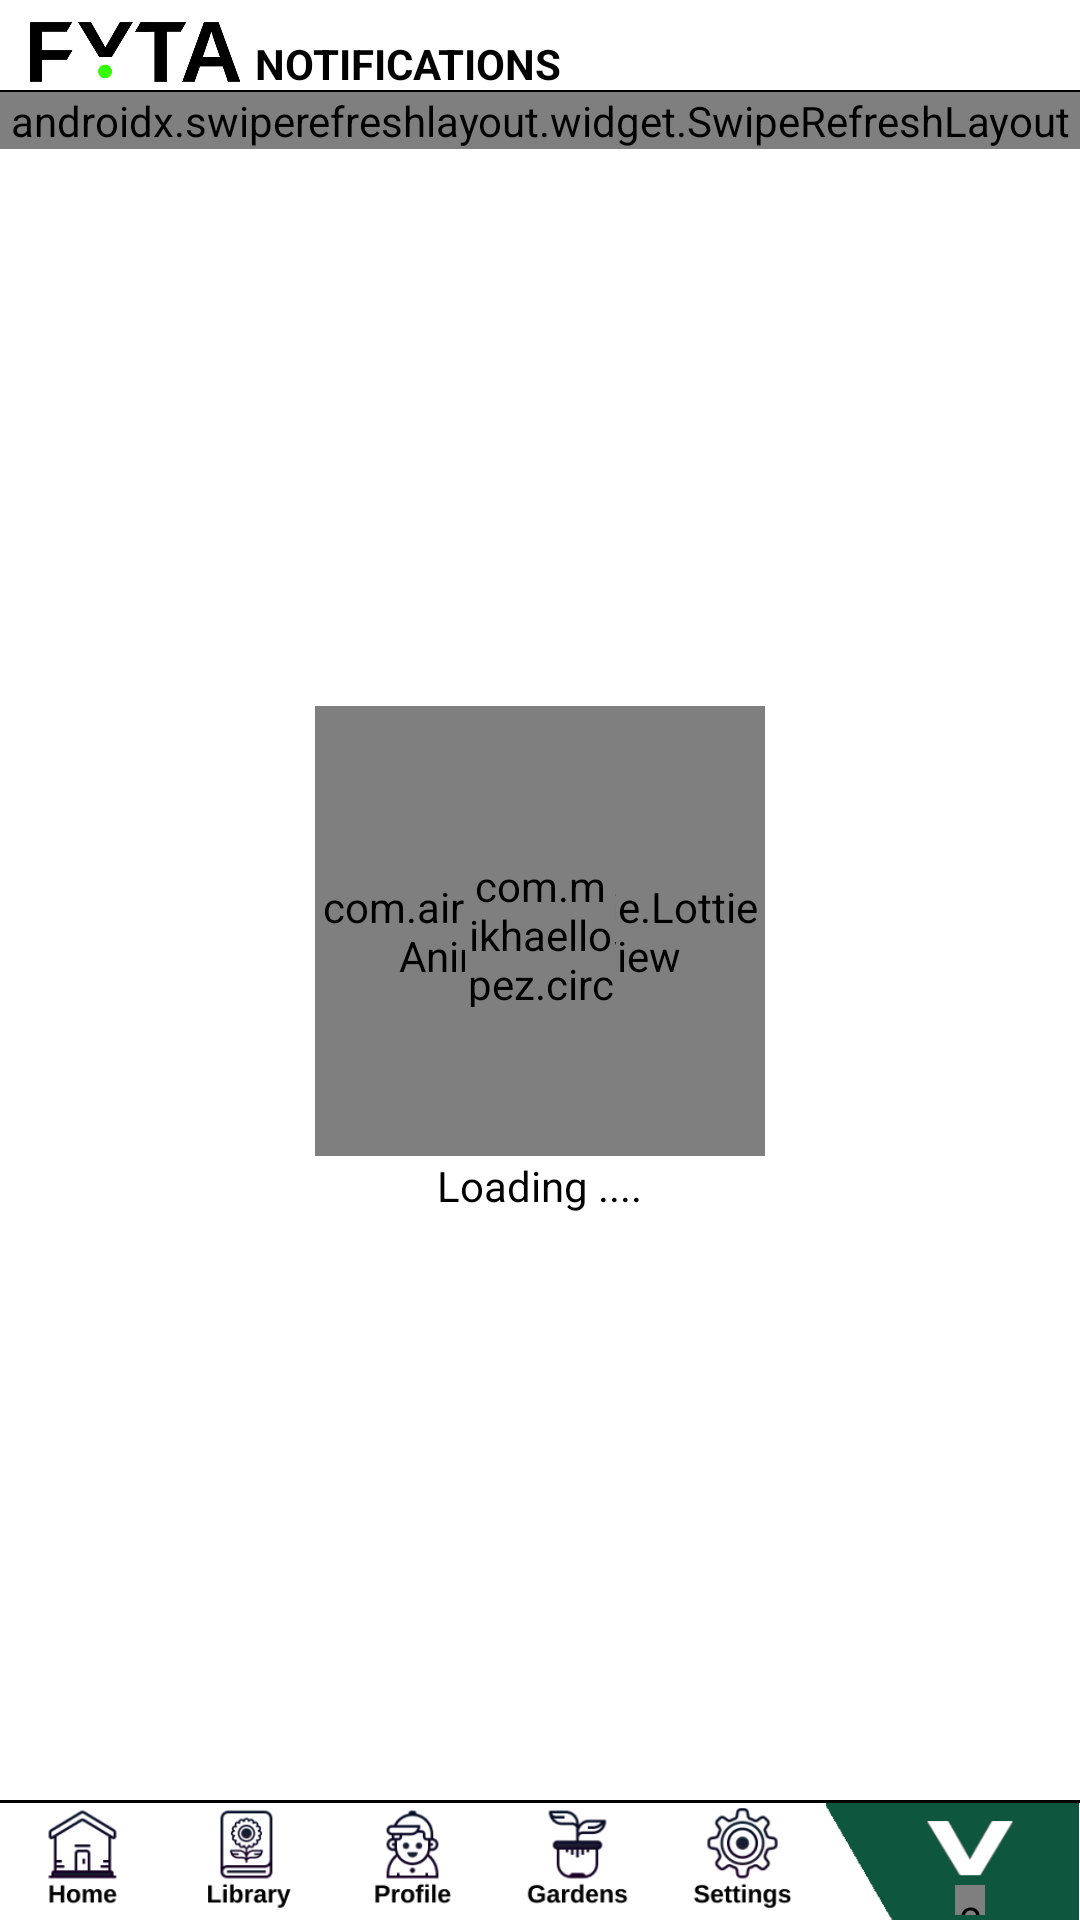

Produce the Android XML layout that renders to this screen, including the resource entries it uses.
<!-- AndroidManifest.xml: application theme Theme.FYTA -->
<!-- res/layout/activity_notification.xml -->
<?xml version="1.0" encoding="utf-8"?>
<RelativeLayout
    android:id="@+id/main_notification_layout"
    xmlns:android="http://schemas.android.com/apk/res/android"
    xmlns:app="http://schemas.android.com/apk/res-auto"
    xmlns:tools="http://schemas.android.com/tools"
    android:layout_width="match_parent"
    android:layout_height="match_parent"
    android:background="@color/white"
    android:animateLayoutChanges="true"
    tools:context=".NotificationActivity">


    <LinearLayout
        android:layout_width="match_parent"
        android:layout_height="match_parent"
        android:layout_above="@+id/linearLayout_activity_control"
        android:layout_marginBottom="0dp"
        android:orientation="vertical">

        <LinearLayout
            android:layout_width="match_parent"
            android:layout_height="25dp"
            android:layout_marginTop="5dp"
            android:layout_gravity="center"
            android:gravity="center_vertical"
            android:orientation="horizontal">

            <ImageView
                android:layout_width="80dp"
                android:layout_height="20dp"
                android:layout_marginStart="5dp"
                android:src="@drawable/ic_logo" />

            <TextView
                android:layout_width="wrap_content"
                android:layout_height="wrap_content"
                android:textColor="@color/black"
                android:textSize="14sp"
                android:layout_marginBottom="-0.5dp"
                android:textStyle="bold"
                android:text="NOTIFICATIONS"
                android:gravity="bottom"
                android:layout_gravity="bottom"/>

        </LinearLayout>

        <View
            android:layout_width="match_parent"
            android:layout_height="0.5dp"
            android:background="@color/black"/>


        <androidx.swiperefreshlayout.widget.SwipeRefreshLayout
            android:id="@+id/pullToRefresh"
            android:layout_width="match_parent"
            android:layout_height="wrap_content">

            <androidx.recyclerview.widget.RecyclerView
                android:id="@+id/recylcerView"
                android:layout_width="match_parent"
                android:layout_height="match_parent"
                android:layout_marginLeft="0dp"
                android:layout_marginRight="0dp"
                android:layout_marginBottom="0dp"
                android:visibility="gone" />
        </androidx.swiperefreshlayout.widget.SwipeRefreshLayout>


    </LinearLayout>


    <LinearLayout
        android:layout_width="match_parent"
        android:layout_height="match_parent"
        android:orientation="vertical"
        android:gravity="center">


        <com.airbnb.lottie.LottieAnimationView
            android:id="@+id/gifTextView_conn_status"
            android:layout_width="150dp"
            android:layout_height="150dp"
            android:layout_gravity="center"
            app:lottie_autoPlay="true"
            app:lottie_loop="true"
            app:lottie_rawRes="@raw/ic_bluetooth_try_conn" />


        <LinearLayout
            android:layout_width="150dp"
            android:layout_height="150dp"
            android:layout_marginTop="-150dp"
            android:layout_gravity="center"
            android:gravity="center"
            android:orientation="vertical">

            <com.mikhaellopez.circularimageview.CircularImageView
                android:id="@+id/img_loading_pic"
                android:layout_width="50dp"
                android:layout_height="50dp"
                android:layout_gravity="center"
                android:scaleType="centerInside"
                android:src="@drawable/ic_defult_user_circ"
                app:civ_border_color="@color/neon"
                app:civ_border_width="1dp" />

        </LinearLayout>



        <TextView
            android:id="@+id/txtv_loading_info"
            android:layout_width="wrap_content"
            android:layout_height="wrap_content"
            android:textColor="@color/black"
            android:textSize="14sp"
            android:textStyle="normal"
            android:text="Loading ...."
            android:gravity="center"
            android:layout_gravity="center"/>

    </LinearLayout>




    <LinearLayout
        android:id="@+id/linearLayout_activity_control"
        android:layout_width="wrap_content"
        android:layout_height="40dp"
        android:layout_alignParentBottom="true"
        android:layout_gravity="end"
        android:gravity="end"
        android:orientation="vertical"
        app:layout_constraintBottom_toBottomOf="parent">

        <View
            android:layout_width="match_parent"
            android:layout_height="1dp"
            android:background="@color/black"/>


        <LinearLayout
            android:layout_width="match_parent"
            android:layout_height="40dp"
            android:gravity="end"
            android:orientation="horizontal">


            <ImageView
                android:id="@+id/btn_go_home"
                android:layout_width="60dp"
                android:layout_marginBottom="2dp"
                android:layout_weight="1"
                android:layout_height="wrap_content"
                android:src="@drawable/ic_btn_home_not" />

            <ImageView
                android:id="@+id/btn_go_library"
                android:layout_width="60dp"
                android:layout_marginBottom="2dp"
                android:layout_weight="1"
                android:layout_height="wrap_content"
                android:src="@drawable/ic_btn_library_not" />

            <ImageView
                android:id="@+id/btn_go_profile"
                android:layout_width="60dp"
                android:layout_marginBottom="2dp"
                android:layout_weight="1"
                android:layout_height="wrap_content"
                android:src="@drawable/ic_btn_profile_not" />


            <ImageView
                android:id="@+id/btn_go_gardens"
                android:layout_width="60dp"
                android:layout_marginBottom="2dp"
                android:layout_weight="1"
                android:layout_height="wrap_content"
                android:src="@drawable/ic_btn_gardens_not" />


            <ImageView
                android:id="@+id/btn_go_settings"
                android:layout_width="60dp"
                android:layout_marginBottom="2dp"
                android:layout_weight="1"
                android:layout_height="wrap_content"
                android:src="@drawable/ic_btn_settings_not" />


            <LinearLayout
                android:layout_width="wrap_content"
                android:layout_height="wrap_content"
                android:gravity="center"
                android:orientation="vertical">

                <ImageView
                    android:id="@+id/btn_go_fyta"
                    android:layout_width="85dp"
                    android:layout_height="wrap_content"
                    android:src="@drawable/ic_btn_v_fyta" />

                <com.airbnb.lottie.LottieAnimationView
                    android:id="@+id/gifTextView_ic_bluetooth"
                    android:layout_width="10dp"
                    android:layout_height="10dp"
                    android:layout_marginTop="-13dp"
                    android:layout_marginStart="6dp"
                    app:lottie_autoPlay="true"
                    app:lottie_loop="true"
                    app:lottie_rawRes="@raw/ic_dot_splash" />


            </LinearLayout>




        </LinearLayout>

    </LinearLayout>

</RelativeLayout>
<!-- resources referenced by this layout -->
<resources>
  <color name="black">#FF000000</color>
  <color name="neon">#33FF00</color>
  <color name="white">#FFFFFF</color>
  <!-- drawable ic_btn_gardens_not: png bitmap (drawable, 4294 bytes) -->
  <!-- drawable ic_btn_home_not: png bitmap (drawable, 4217 bytes) -->
  <!-- drawable ic_btn_library_not: png bitmap (drawable, 5207 bytes) -->
  <!-- drawable ic_btn_profile_not: png bitmap (drawable, 5639 bytes) -->
  <!-- drawable ic_btn_settings_not: png bitmap (drawable, 8978 bytes) -->
  <!-- drawable ic_btn_v_fyta: png bitmap (drawable, 9502 bytes) -->
  <!-- drawable ic_defult_user_circ: png bitmap (drawable, 5444 bytes) -->
  <!-- drawable ic_logo: png bitmap (drawable, 8278 bytes) -->
  <style name="Theme.FYTA" parent="Theme.MaterialComponents.DayNight.NoActionBar">
          
          <item name="colorPrimary">@color/brown_bg</item>
          <item name="colorPrimaryVariant">@color/purple_700</item>
          <item name="colorOnPrimary">@color/white</item>
          
          <item name="colorSecondary">@color/teal_200</item>
          <item name="colorSecondaryVariant">@color/teal_700</item>
          <item name="colorOnSecondary">@color/black</item>
          
          <item name="android:statusBarColor" tools:targetApi="l">?attr/colorPrimaryVariant</item>
          
      </style>
  <color name="brown_bg">#0A3D2C</color>
  <color name="purple_700">#0A3D2C</color>
  <color name="teal_200">#FF000000</color>
  <color name="teal_700">#FF000000</color>
</resources>
